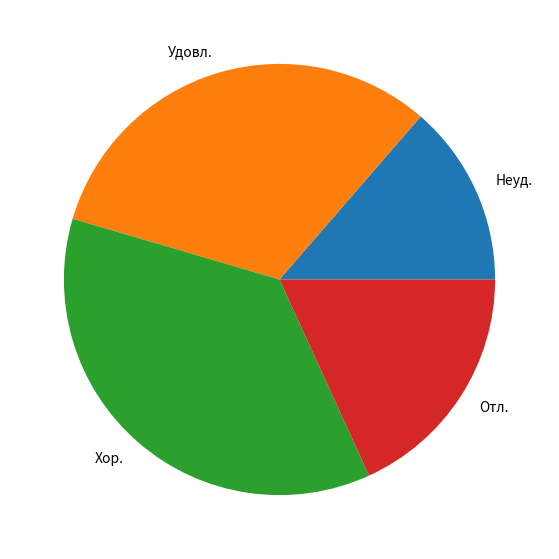

This figure's Python source:
import matplotlib.pyplot as plt
import numpy as np

marks = ["Неуд.", "Удовл.", "Хор.", "Отл."]

data = [3, 7, 8, 4]
fig = plt.figure(figsize=(10, 7))

plt.pie(data, labels=marks)
plt.grid()
plt.show()

plt.scatter(marks, data)
plt.grid()
plt.show()
